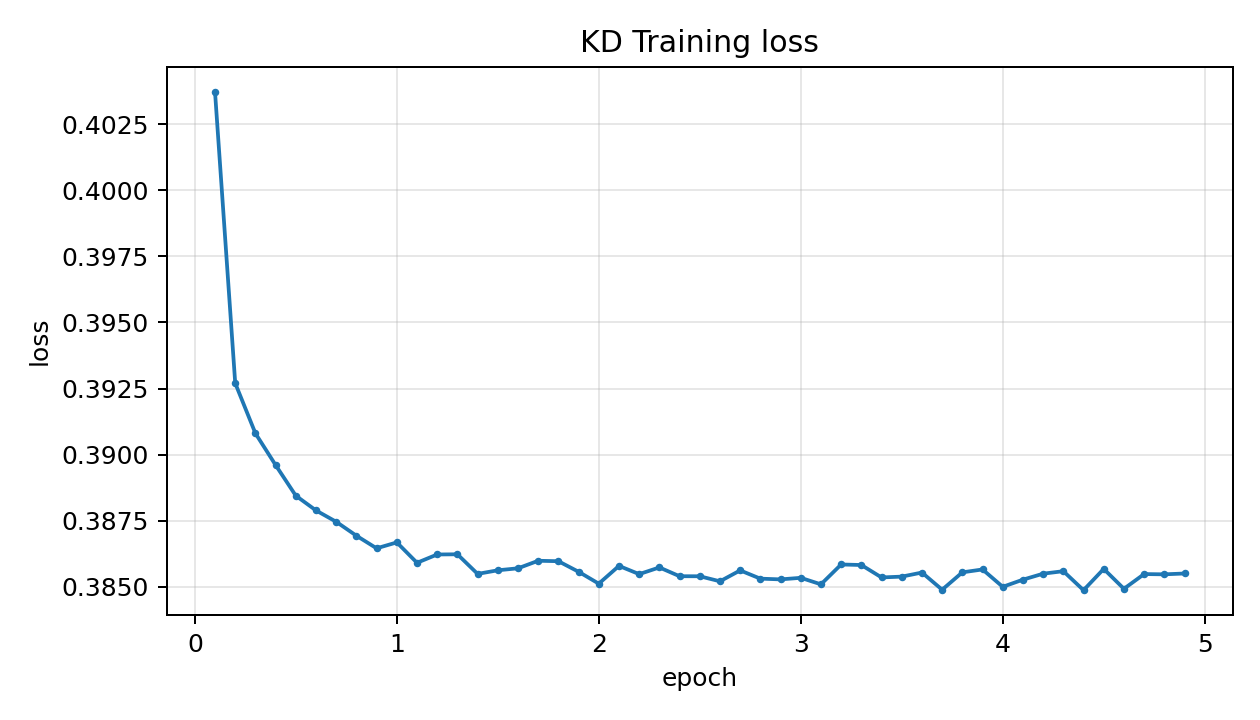

The file beside this chart, header and first rows:
global_step, epoch, loss, grad_norm, learning_rate, progress_pct, ts
6536, 0.1, 0.4037, 0.1709, 2.9400073441659783e-05, 2, 2026-04-25 23:46:49
13072, 0.2, 0.3927, 0.1611, 2.8800055081244838e-05, 4, 2026-04-26 00:41:53
19608, 0.3, 0.3908, 0.1885, 2.8200036720829893e-05, 6, 2026-04-26 01:36:45
26144, 0.4, 0.3896, 0.2354, 2.7600018360414948e-05, 8, 2026-04-26 02:31:33
32680, 0.5, 0.3884, 0.2402, 2.7000000000000002e-05, 10, 2026-04-26 03:26:22
39216, 0.6, 0.3879, 0.167, 2.6399981639585057e-05, 12, 2026-04-26 04:21:10
45752, 0.7, 0.3875, 0.1069, 2.579996327917011e-05, 14, 2026-04-26 05:15:57
52288, 0.8, 0.3869, 0.2891, 2.5199944918755163e-05, 16, 2026-04-26 06:10:43
58824, 0.9, 0.3865, 0.1396, 2.4599926558340218e-05, 18, 2026-04-26 07:05:31
65360, 1, 0.3867, 0.1226, 2.3999908197925273e-05, 20, 2026-04-26 08:00:21
71896, 1.1, 0.3859, 0.2158, 2.3399889837510328e-05, 22, 2026-04-26 08:55:07
78432, 1.2, 0.3862, 0.1768, 2.2799871477095382e-05, 24, 2026-04-26 09:49:52
84968, 1.3, 0.3862, 0.2246, 2.2199853116680437e-05, 26, 2026-04-26 10:44:38
91504, 1.4, 0.3855, 0.2676, 2.1599834756265492e-05, 28, 2026-04-26 11:39:24
98040, 1.5, 0.3856, 0.1514, 2.0999816395850547e-05, 30, 2026-04-26 12:34:12
104576, 1.6, 0.3857, 0.1865, 2.03997980354356e-05, 32, 2026-04-26 13:28:59
111112, 1.7, 0.386, 0.168, 1.9799779675020656e-05, 34, 2026-04-26 14:23:43
117648, 1.8, 0.386, 0.1279, 1.919976131460571e-05, 36, 2026-04-26 15:18:30
124184, 1.9, 0.3856, 0.1592, 1.8599742954190766e-05, 38, 2026-04-26 16:13:18
130720, 2, 0.3851, 0.1494, 1.799972459377582e-05, 40, 2026-04-26 17:08:02
137256, 2.1, 0.3858, 0.2158, 1.7399706233360876e-05, 42, 2026-04-26 18:02:47
143792, 2.2, 0.3855, 0.1328, 1.679968787294593e-05, 44, 2026-04-26 18:57:30
150328, 2.3, 0.3857, 0.2148, 1.6199669512530985e-05, 46, 2026-04-26 19:52:18
156864, 2.4, 0.3854, 0.1494, 1.5599651152116036e-05, 48, 2026-04-26 20:47:04
163400, 2.5, 0.3854, 0.168, 1.4999632791701093e-05, 50, 2026-04-26 21:42:19
169936, 2.6, 0.3852, 0.1748, 1.4399614431286146e-05, 52, 2026-04-26 22:37:10
176472, 2.7, 0.3856, 0.1641, 1.3799596070871203e-05, 54, 2026-04-26 23:31:57
183008, 2.8, 0.3853, 0.09863, 1.3199577710456257e-05, 56, 2026-04-27 00:26:44
189544, 2.9, 0.3853, 0.4648, 1.2599559350041312e-05, 58, 2026-04-27 01:21:30
196080, 3, 0.3853, 0.165, 1.1999540989626365e-05, 60, 2026-04-27 02:16:16
202616, 3.1, 0.3851, 0.1865, 1.139952262921142e-05, 62, 2026-04-27 03:11:03
209152, 3.2, 0.3858, 0.2148, 1.0799504268796475e-05, 64, 2026-04-27 04:05:51
215688, 3.3, 0.3858, 0.1602, 1.019948590838153e-05, 66, 2026-04-27 05:00:43
222224, 3.4, 0.3854, 0.1523, 9.599467547966584e-06, 68, 2026-04-27 05:55:32
228760, 3.5, 0.3854, 0.1455, 8.999449187551639e-06, 70, 2026-04-27 06:50:21
235296, 3.6, 0.3855, 0.1992, 8.399430827136694e-06, 72, 2026-04-27 07:45:08
241832, 3.7, 0.3849, 0.3379, 7.799412466721749e-06, 74, 2026-04-27 08:39:52
248368, 3.8, 0.3856, 0.167, 7.199394106306803e-06, 76, 2026-04-27 09:34:30
254904, 3.9, 0.3857, 0.2227, 6.599375745891857e-06, 78, 2026-04-27 10:29:07
261440, 4, 0.385, 0.2695, 5.999357385476912e-06, 80, 2026-04-27 11:23:43
267976, 4.1, 0.3853, 0.2236, 5.399339025061966e-06, 82, 2026-04-27 12:18:20
274512, 4.2, 0.3855, 0.252, 4.799320664647021e-06, 84, 2026-04-27 13:12:56
281048, 4.3, 0.3856, 0.1943, 4.199302304232076e-06, 86, 2026-04-27 14:07:30
287584, 4.4, 0.3849, 0.2168, 3.5992839438171304e-06, 88, 2026-04-27 15:02:07
294120, 4.5, 0.3857, 0.1621, 2.999265583402185e-06, 90, 2026-04-27 15:56:55
300656, 4.6, 0.3849, 0.1553, 2.3992472229872396e-06, 92, 2026-04-27 16:52:01
307192, 4.7, 0.3855, 0.1777, 1.7992288625722942e-06, 94, 2026-04-27 17:46:59
313728, 4.8, 0.3855, 0.2012, 1.1992105021573487e-06, 96, 2026-04-27 18:41:50
320264, 4.9, 0.3855, 0.1338, 5.991921417424034e-07, 98, 2026-04-27 19:36:36
